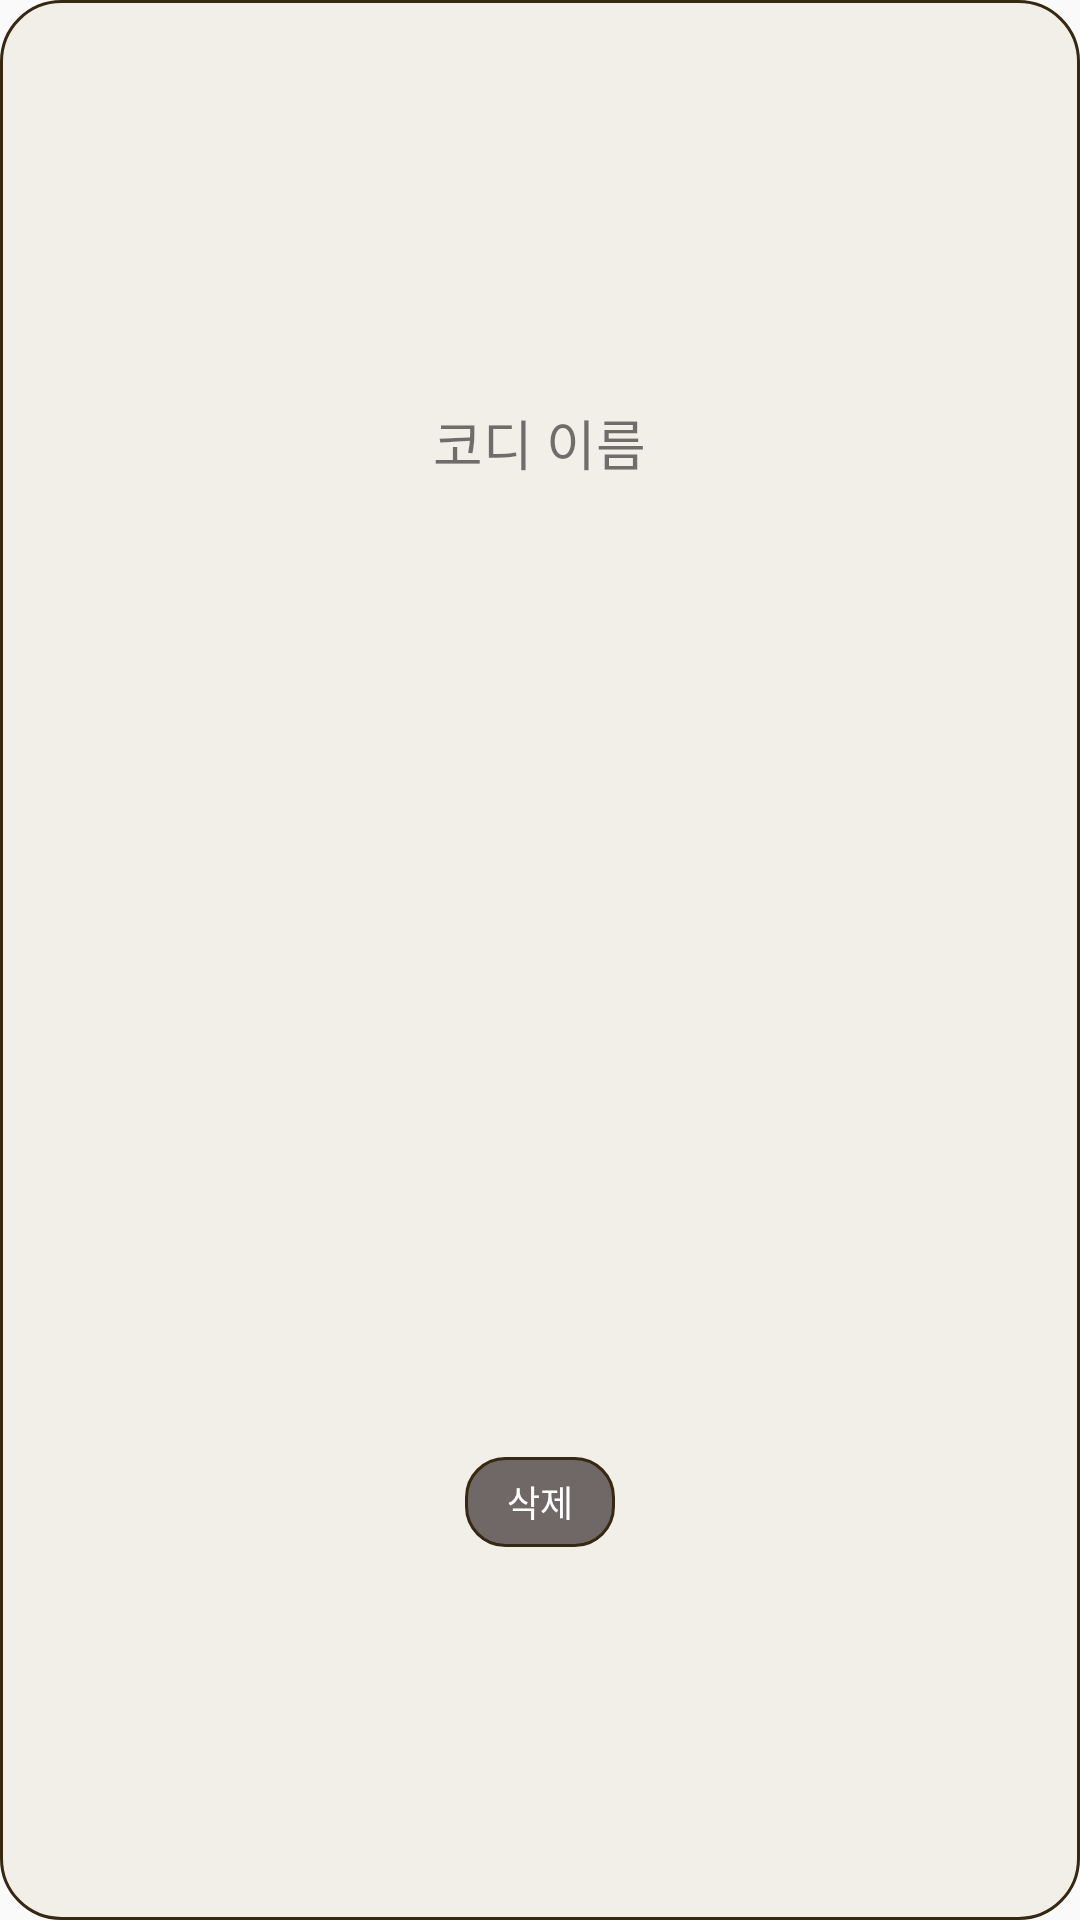

Layout XML and referenced resources for this Android screen:
<!-- AndroidManifest.xml: application theme Theme.AppCompat.Light.NoActionBar -->
<!-- res/layout/mycody_item.xml -->
<?xml version="1.0" encoding="utf-8"?>

<LinearLayout xmlns:android="http://schemas.android.com/apk/res/android"
    android:layout_width="wrap_content"
    android:layout_height="wrap_content"
    xmlns:app="http://schemas.android.com/apk/res-auto"
    xmlns:tools="http://schemas.android.com/tools"
    android:gravity="center"
    android:background="@drawable/cody_wrap"
    android:orientation="vertical">
    <LinearLayout
        android:layout_width="wrap_content"
        android:layout_height="wrap_content">
        <TextView
            android:id="@+id/codylist_title"
            android:layout_width="wrap_content"
            android:layout_height="wrap_content"
            android:text="코디 이름"
            android:textSize="18sp"
            android:layout_margin="10dp"
            />
    </LinearLayout>
    <LinearLayout
        android:layout_width="wrap_content"
        android:layout_height="105dp"
        android:orientation="vertical">
        <ImageView
            android:id="@+id/cody_top_img"
            android:layout_width="85dp"
            android:layout_height="85dp"
            android:scaleType="centerCrop"
            android:src="@mipmap/ic_launcher" />
        <TextView
            android:id="@+id/cody_top_title"
            android:layout_width="match_parent"
            android:layout_height="wrap_content"
            android:textAlignment="center"
            android:textSize="12sp"
            tools:text="Contents"/>
    </LinearLayout>
    <LinearLayout
        android:layout_width="wrap_content"
        android:layout_height="105dp"
        android:orientation="vertical">
        <ImageView
            android:id="@+id/cody_bottom_img"
            android:layout_width="85dp"
            android:layout_height="85dp"
            android:scaleType="centerCrop"
            android:src="@mipmap/ic_launcher" />
        <TextView
            android:id="@+id/cody_bottom_title"
            android:layout_width="match_parent"
            android:layout_height="wrap_content"
            android:textAlignment="center"
            android:textSize="12sp"
            tools:text="Contents"/>
    </LinearLayout>
    <LinearLayout
        android:layout_width="wrap_content"
        android:layout_height="105dp"
        android:orientation="vertical">
        <ImageView
            android:id="@+id/cody_shoes_img"
            android:layout_width="85dp"
            android:layout_height="85dp"
            android:scaleType="centerCrop"
            android:src="@mipmap/ic_launcher" />
        <TextView
            android:id="@+id/cody_shoes_title"
            android:layout_width="match_parent"
            android:layout_height="wrap_content"
            android:textAlignment="center"
            android:textSize="12sp"
            tools:text="Contents"/>
    </LinearLayout>
    <Button
        android:id="@+id/codylist_delete_btn"
        android:layout_width="50dp"
        android:layout_height="30dp"
        android:textColor="#ffffff"
        android:background="@drawable/register_button"
        android:text="삭제"
        android:textSize="12sp"
        />
</LinearLayout>
<!-- resources referenced by this layout -->
<resources>
  <!-- drawable cody_wrap (drawable) -->
  <?xml version="1.0" encoding="utf-8"?>
  <shape xmlns:android="http://schemas.android.com/apk/res/android" android:shape="rectangle" >
      <corners
          android:radius="20dp"
          />
      <solid
          android:color="#1DB28E57"
          />
      <stroke
          android:width="1dp"
          android:color="@color/color_line"/>
      <padding
          android:left="0dp"
          android:top="0dp"
          android:right="0dp"
          android:bottom="0dp"
          />
      <size
          android:width="120dp"
          android:height="410dp"
          />
  </shape>
  <!-- drawable register_button (drawable-v24) -->
  <?xml version="1.0" encoding="utf-8"?>
  <shape xmlns:android="http://schemas.android.com/apk/res/android" android:shape="rectangle" >
      <corners
          android:radius="13dp"
          />
      <solid
          android:color="@color/color_btn"
          />
      <padding
          android:left="0dp"
          android:top="0dp"
          android:right="0dp"
          android:bottom="0dp"
          />
      <size
          android:width="300dp"
          android:height="50dp"
          />
      <stroke
          android:width="1dp"
          android:color="@color/color_line"
          />
  </shape>
  <color name="color_line">#372811</color>
  <color name="color_btn">#B3392F31</color>
</resources>
